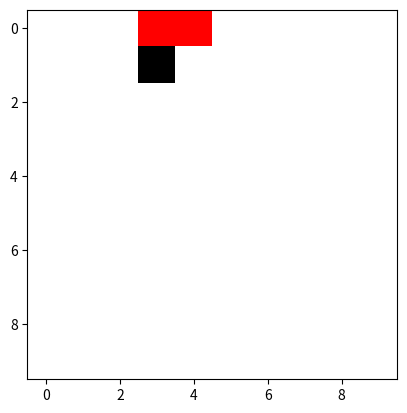

This figure's Python source:
import random
import numpy as np
from matplotlib import pyplot as plt
import matplotlib.cm as cm
from matplotlib import colors


class Cell:
    def __init__(self):
        self.visited = False
        self.blocked = 0


class Maze:
    def __init__(self, num_rows, num_cols):
        self.num_rows = num_rows
        self.num_cols = num_cols
        self.size = num_rows * num_cols
        self.visited_map = np.zeros((num_rows, num_cols))
        self.start = (np.random.randint(0, num_rows), np.random.randint(0, num_cols))
        self.end = (np.random.randint(0, num_rows), np.random.randint(0, num_cols))
        self.map = np.zeros((num_rows, num_cols))

    def generate_maze(self):  # generate the maze environment by dfs
        grid = [[Cell() for j in range(self.num_rows)] for i in range(self.num_rows)]
        visited_cells = list()  # the stack for dfs
        unvisited_cells = set()  # the set to keep unvisited cells, when the stack is empty, choose any one in this  set to be the start point for dfs
        for i in range(0, self.num_rows):
            for j in range(0, self.num_cols):
                unvisited_cells.add((i, j))

        row_start, col_start = random.randint(0, self.num_rows - 1), random.randint(0, self.num_cols - 1)
        row_cur, col_cur = row_start, col_start
        visited_cells.append((row_start, col_start))
        grid[row_start][col_start].visited = True
        unvisited_cells.remove((row_start, col_start))
        while unvisited_cells:

            neighbor_indices = self.find_neighbors((row_cur, col_cur))
            neighbor_indices = [nb for nb in neighbor_indices if not grid[nb[0]][nb[1]].visited]
            if neighbor_indices:
                row_next, col_next = random.choice(neighbor_indices)
                pivot = random.randint(0, 100)
                if pivot < 30:
                    grid[row_next][col_next].blocked = 1  # mark block with probability 0.3
                else:
                    visited_cells.append((row_next, col_next))
                grid[row_next][col_next].visited = True
                unvisited_cells.remove((row_next, col_next))
                row_cur, col_cur = row_next, col_next

            elif visited_cells:  # backtrack
                row_cur, col_cur = visited_cells.pop()
            else:  # select any unvisited cell as start and repeat the process when the stack is empty

                row_cur, col_cur = unvisited_cells.pop()
                visited_cells.append((row_cur, col_cur))
                grid[row_cur][col_cur].visited = True
        self.map = self.map + [[grid[i][j].blocked for j in range(self.num_cols)] for i in range(self.num_rows)]
        self.map[self.start] = 0
        self.map[self.end] = 0
        self.visited_map[self.start] = 1
        print([self.start, self.end])
        self.move([self.start])
        self.visited_map[self.end] = 1
        return

    def vis_map(self, path):
        map_temp = self.visited_map * self.map
        for next_pos in path:
            map_temp[next_pos] = 2
        map_temp[self.start] = 3
        map_temp[self.end] = 3
        cmap = colors.ListedColormap(['white', 'black', 'blue', 'red'])
        bounds = [0, 1, 2, 3, 4]
        norm = colors.BoundaryNorm(bounds, cmap.N)

        fig, ax = plt.subplots()
        ax.imshow(map_temp, cmap=cmap, norm=norm)

        plt.show()

    def reset(self):
        self.visited_map = np.zeros((self.num_rows, self.num_cols))
        self.visited_map[self.start] = 1
        self.move([self.start])
        self.visited_map[self.end] = 1

    def move(self, path):
        for next_pos in path:
            cur = next_pos
            print(cur)
            if self.map[cur] == 0:
                self.start = cur
                neighbors = self.find_neighbors(cur)
                for nb in neighbors:
                    self.visited_map[nb] = 1
            else:
                break
        return

    def get_map(self):
        return self.visited_map * self.map

    def visualize(self):  # visualize the maze
        # create discrete colormap
        data = self.map
        cmap = colors.ListedColormap(['white', 'black'])
        bounds = [0, 1, 2]
        norm = colors.BoundaryNorm(bounds, cmap.N)

        fig, ax = plt.subplots()
        ax.imshow(data, cmap=cmap, norm=norm)

        # draw gridlines
        # ax.grid(which='major', axis='both', linestyle='-', color='k', linewidth=1)
        # ax.set_xticks(np.arange(-.5, 101, 1));
        # ax.set_yticks(np.arange(-.5, 101, 1));

        plt.show()

    def find_neighbors(self, pos):
        row = pos[0]
        col = pos[1]
        neighbors = list()
        if row - 1 >= 0:  # up
            neighbors.append((row - 1, col))
        if row + 1 < self.num_rows:  # down
            neighbors.append((row + 1, col))
        if col - 1 >= 0:  # left
            neighbors.append((row, col - 1))
        if col + 1 < self.num_cols:  # right
            neighbors.append((row, col + 1))
        return neighbors


if __name__ == '__main__':
    maze = Maze(10, 10)
    maze.generate_maze()
    maze.vis_map([])
